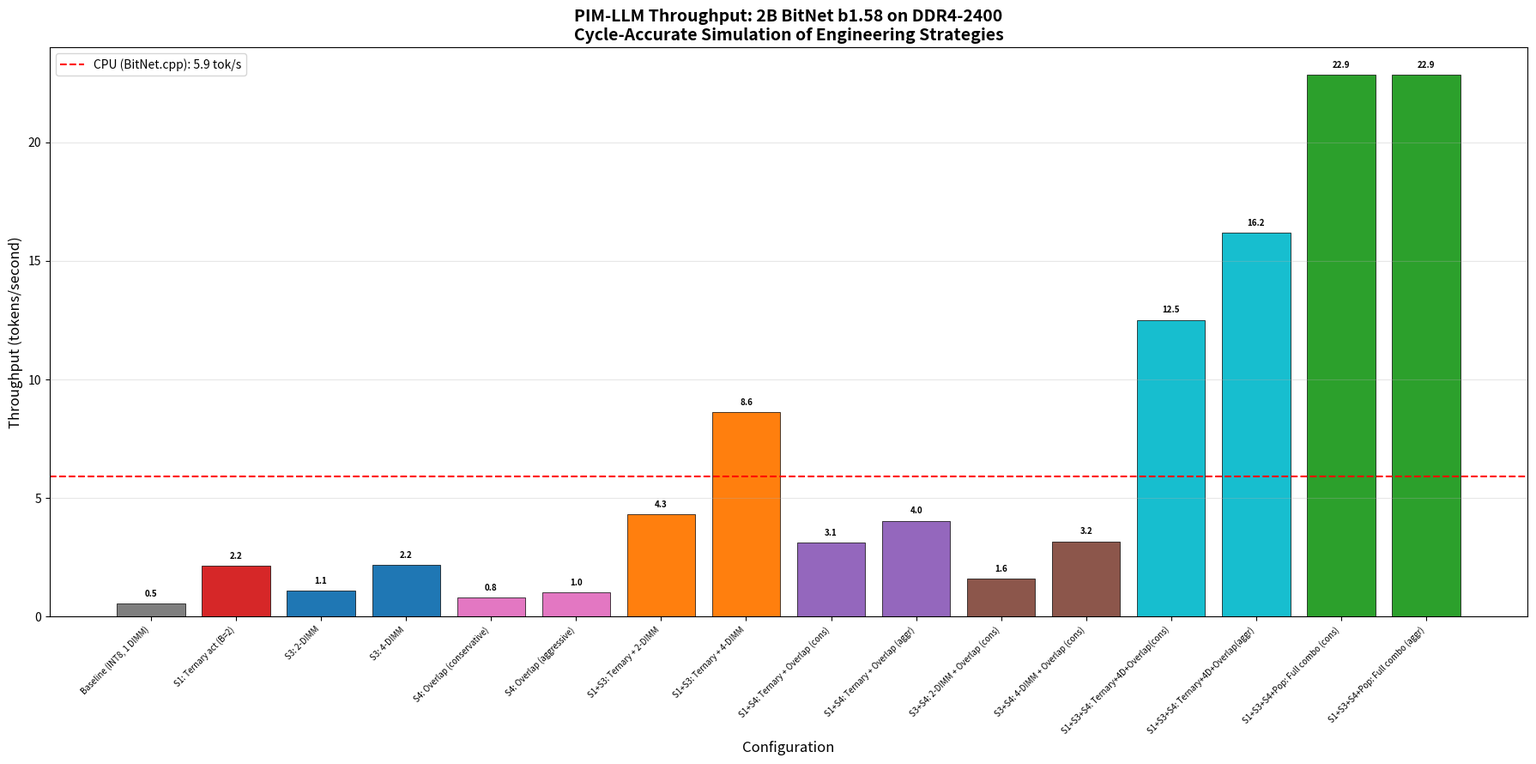
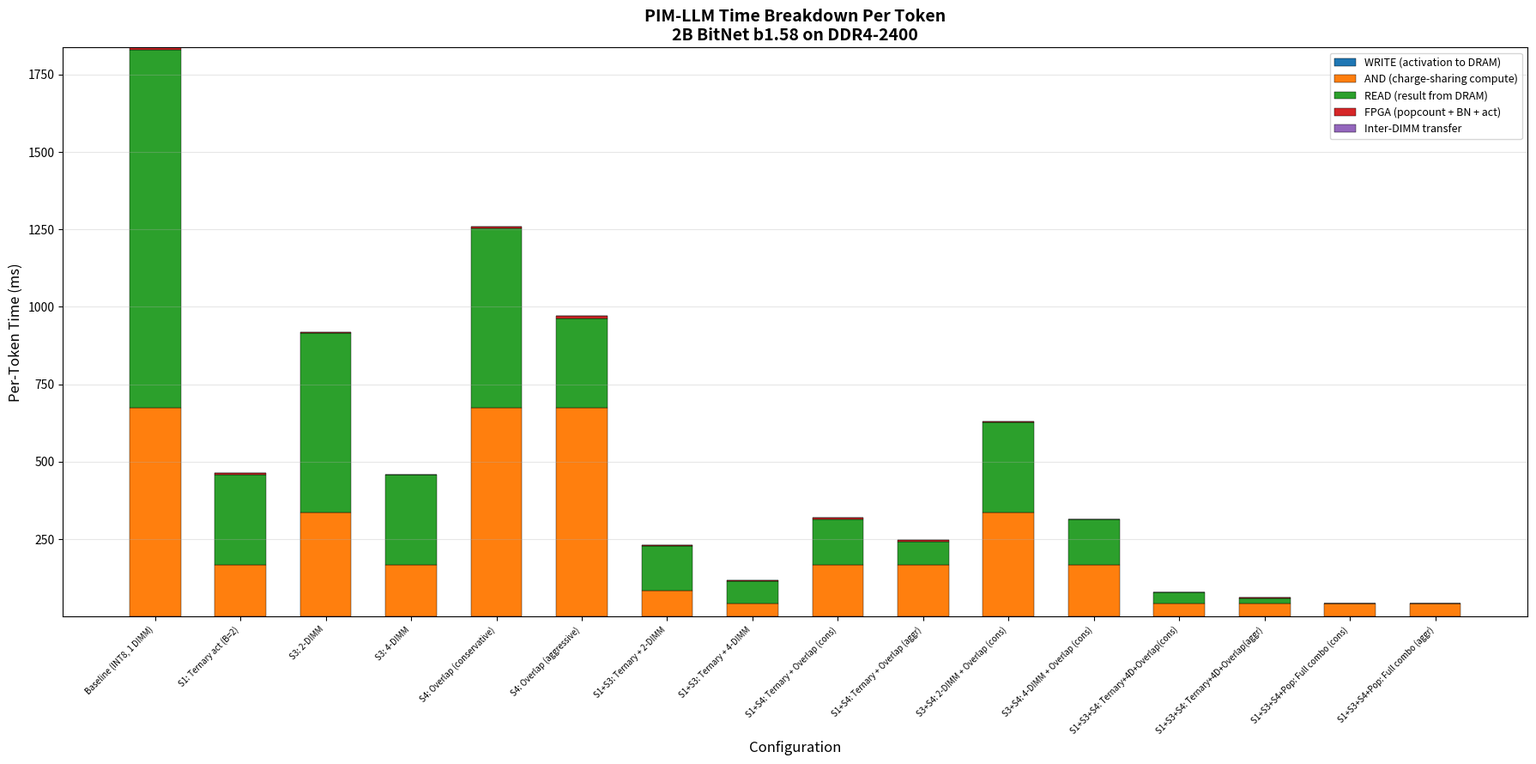

These charts were generated, in order, by the following Python code:
#!/usr/bin/env python3
"""
PIM-LLM Throughput Simulator
=============================
Cycle-accurate DDR4 timing simulator that computes tokens/second for a
2B-parameter BitNet b1.58 model running on a Processing-In-Memory DRAM system.

Models the bit-serial ternary-weight MAC protocol under various engineering
strategies: reduced activation precision, multi-DIMM parallelism, overlapped
bank scheduling, and in-DRAM popcount.

Dependencies: numpy, matplotlib (standard scientific Python stack).

Author: PIM-LLM project
"""

import sys
sys.stdout.reconfigure(line_buffering=True)

import math
import numpy as np
import matplotlib
matplotlib.use("Agg")  # Non-interactive backend for headless rendering
import matplotlib.pyplot as plt
from dataclasses import dataclass, field
from typing import List, Optional, Tuple

# ============================================================================
# DDR4-2400 Timing Parameters
# ============================================================================

@dataclass
class DDR4Timing:
    """DDR4-2400 timing parameters for a single DIMM."""
    # Clock / bus
    bus_freq_mhz: float = 1200.0          # Bus clock frequency (MHz)
    data_rate_mts: float = 2400.0          # Megatransfers per second (DDR)
    bus_width_bytes: int = 8               # 64-bit bus = 8 bytes per transfer
    burst_length: int = 8                  # BL8
    cache_line_bytes: int = 64             # 8 bytes * 8 beats = 64 bytes

    # Core timing (nanoseconds)
    tRCD_ns: float = 13.75                 # RAS-to-CAS delay
    tRAS_ns: float = 35.0                  # Row active time
    tRP_ns: float = 13.75                  # Row precharge
    tCL_ns: float = 13.75                  # CAS latency
    tBurst_ns: float = 3.33               # Burst transfer time (BL8 @ 2400 MT/s)
    tREFI_ns: float = 7800.0              # Refresh interval (7.8 us)
    tRFC_ns: float = 350.0                # Refresh cycle time (8 Gb chips)

    # Row geometry
    row_size_bytes: int = 8192             # 8 KB row buffer

    @property
    def peak_bw_GBs(self) -> float:
        """Peak bandwidth in GB/s."""
        return self.data_rate_mts * self.bus_width_bytes / 1000.0  # 19.2 GB/s


# ============================================================================
# LLM Model Parameters (2B BitNet b1.58)
# ============================================================================

@dataclass
class ModelParams:
    """Architecture parameters for a 2B-parameter BitNet b1.58 model."""
    num_layers: int = 30
    hidden_dim: int = 2048
    ffn_dim: int = 5632

    # Attention projections per layer: Q, K, V (2048->2048), O (2048->2048)
    # FFN projections per layer: gate (2048->5632), up (2048->5632), down (5632->2048)
    # Total matvecs per layer: 7

    def get_matvecs(self) -> List[Tuple[str, int, int]]:
        """Return list of (name, N_in, N_out) for all matvecs in one layer."""
        h = self.hidden_dim
        f = self.ffn_dim
        return [
            ("Q_proj",    h, h),
            ("K_proj",    h, h),
            ("V_proj",    h, h),
            ("O_proj",    h, h),
            ("FFN_gate",  h, f),
            ("FFN_up",    h, f),
            ("FFN_down",  f, h),
        ]

    @property
    def total_weight_rows_per_layer(self) -> int:
        """Approximate total output rows across all 7 matvecs."""
        return sum(n_out for _, _, n_out in self.get_matvecs())


# ============================================================================
# PIM Protocol Timing Model
# ============================================================================

def compute_bus_transfer_time(num_bytes: int, timing: DDR4Timing) -> float:
    """
    Time to transfer `num_bytes` over the DDR4 bus.

    Each cache-line (64 B) burst takes tCL + tBurst. We also pay tRCD to open
    the row at the start and tRP to precharge at the end.

    Returns time in nanoseconds.
    """
    num_bursts = math.ceil(num_bytes / timing.cache_line_bytes)
    return (timing.tRCD_ns
            + num_bursts * (timing.tCL_ns + timing.tBurst_ns)
            + timing.tRP_ns)


def compute_write_time(n_in: int, timing: DDR4Timing) -> float:
    """
    WRITE phase: write one activation bit-plane row (N_in bits) into DRAM.
    Transfer size = ceil(N_in / 8) bytes.
    """
    transfer_bytes = math.ceil(n_in / 8)
    return compute_bus_transfer_time(transfer_bytes, timing)


def compute_and_time(timing: DDR4Timing) -> float:
    """
    AND phase (charge-sharing double-activation).

    The PIM protocol issues two ACT commands:
      1. ACT on the activation row  (tRCD to sense)
      2. ACT on the weight row      (tRCD to sense, then charge-sharing AND)
    Plus tRAS to allow the row to fully sense.

    Time = 2 * tRCD + tRAS
    """
    return 2.0 * timing.tRCD_ns + timing.tRAS_ns


def compute_read_time(n_in: int, timing: DDR4Timing) -> float:
    """
    READ phase: read the AND result row (N_in bits) back to the controller.
    Transfer size = ceil(N_in / 8) bytes.
    """
    transfer_bytes = math.ceil(n_in / 8)
    return compute_bus_transfer_time(transfer_bytes, timing)


def compute_refresh_overhead_fraction(timing: DDR4Timing) -> float:
    """
    Fraction of time lost to periodic DRAM refresh.
    Every tREFI ns, the memory is unavailable for tRFC ns.
    """
    return timing.tRFC_ns / timing.tREFI_ns


# ============================================================================
# Per-Layer Simulation
# ============================================================================

@dataclass
class LayerTiming:
    """Breakdown of time components for one transformer layer (nanoseconds)."""
    write_ns: float = 0.0
    and_ns: float = 0.0
    read_ns: float = 0.0
    fpga_ns: float = 0.0
    transfer_ns: float = 0.0   # Inter-DIMM activation transfer

    @property
    def total_ns(self) -> float:
        return self.write_ns + self.and_ns + self.read_ns + self.fpga_ns + self.transfer_ns


def simulate_one_matvec(
    n_in: int,
    n_out: int,
    act_bits: int,
    timing: DDR4Timing,
    overlap_factor: float = 0.0,
    in_dram_popcount: bool = False,
) -> LayerTiming:
    """
    Simulate one matrix-vector multiply (N_in x N_out ternary weights).

    Parameters
    ----------
    n_in : int
        Input dimension (activation vector length).
    n_out : int
        Output dimension (number of weight rows to process).
    act_bits : int
        Activation precision in bits (B). Each bit-plane is processed twice
        (positive weight half, negative weight half) => 2*B passes.
    timing : DDR4Timing
        DDR4 timing parameters.
    overlap_factor : float
        Fraction of (write + read) time that can be overlapped via multi-bank
        scheduling. 0.0 = no overlap, 0.5 = conservative, 0.75 = aggressive.
    in_dram_popcount : bool
        If True, the popcount is done in DRAM, eliminating the read phase.

    Returns
    -------
    LayerTiming with per-component nanosecond breakdown.
    """
    num_passes = act_bits * 2   # B bit-planes * 2 halves (pos/neg weights)

    # --- Per-pass timing ---
    write_per_pass = compute_write_time(n_in, timing)
    and_per_pass = compute_and_time(timing)

    if in_dram_popcount:
        # Read phase eliminated: popcount happens in the sense amplifiers
        read_per_pass = 0.0
    else:
        read_per_pass = compute_read_time(n_in, timing)

    # --- Per weight-row timing (one pass processes all N_out rows) ---
    # Actually: for each pass, we iterate over all N_out weight rows.
    # The WRITE of the activation bit-plane happens once per pass (shared).
    # The AND + READ happen once per weight row per pass.

    # Corrected model:
    # Per pass:
    #   1x WRITE (activation bit-plane)
    #   N_out x (AND + READ) for each weight row
    # Total passes = 2 * B

    write_total = num_passes * write_per_pass
    and_total = num_passes * n_out * and_per_pass
    read_total = num_passes * n_out * read_per_pass

    # Apply overlap: write and read can overlap if using different banks
    bus_time = write_total + read_total
    overlap_savings = bus_time * overlap_factor
    write_total_adj = write_total * (1.0 - overlap_factor)
    read_total_adj = read_total * (1.0 - overlap_factor)
    # The AND time is compute-bound in DRAM, not overlappable with bus
    # But the savings come from bus contention reduction
    # We distribute the savings proportionally
    if bus_time > 0:
        write_total_eff = write_total - overlap_savings * (write_total / bus_time)
        read_total_eff = read_total - overlap_savings * (read_total / bus_time)
    else:
        write_total_eff = 0.0
        read_total_eff = 0.0

    # FPGA post-processing: popcount + shift-accumulate + batch-norm + activation
    # Estimate: ~10 ns per output element (pipelined, very fast relative to DRAM)
    # This includes popcount of N_in-bit vectors, weighted accumulation across
    # bit-planes, batch normalization, and SiLU/ReLU activation.
    fpga_cycles_per_output = 10.0  # ns, conservative for pipelined FPGA @ 200 MHz
    fpga_total = n_out * fpga_cycles_per_output

    return LayerTiming(
        write_ns=write_total_eff,
        and_ns=and_total,
        read_ns=read_total_eff,
        fpga_ns=fpga_total,
        transfer_ns=0.0,
    )


def simulate_one_layer(
    model: ModelParams,
    act_bits: int,
    timing: DDR4Timing,
    overlap_factor: float = 0.0,
    in_dram_popcount: bool = False,
) -> LayerTiming:
    """
    Simulate all 7 matvecs in one transformer layer.
    """
    layer = LayerTiming()
    for name, n_in, n_out in model.get_matvecs():
        mv = simulate_one_matvec(
            n_in, n_out, act_bits, timing, overlap_factor, in_dram_popcount
        )
        layer.write_ns += mv.write_ns
        layer.and_ns += mv.and_ns
        layer.read_ns += mv.read_ns
        layer.fpga_ns += mv.fpga_ns
    return layer


# ============================================================================
# Full-Model Simulation
# ============================================================================

@dataclass
class SimConfig:
    """Configuration for one simulation run."""
    name: str
    act_bits: int = 8
    num_dimms: int = 1
    overlap_factor: float = 0.0
    overlap_label: str = "none"
    in_dram_popcount: bool = False


@dataclass
class SimResult:
    """Results from one simulation run."""
    config: SimConfig
    per_token_ms: float
    throughput_toks: float
    speedup_vs_baseline: float
    vs_cpu_factor: float
    breakdown: LayerTiming   # Aggregated across all layers (nanoseconds)


def simulate_full_model(
    config: SimConfig,
    model: ModelParams,
    timing: DDR4Timing,
    baseline_ms: Optional[float] = None,
    cpu_toks: float = 5.9,
) -> SimResult:
    """
    Simulate the full LLM inference for one token.

    For multi-DIMM configurations, layers are distributed evenly across DIMMs.
    Each DIMM processes its subset of layers independently, so wall-clock time
    is total_layer_time / num_dimms + inter-DIMM transfer overhead.
    """
    # --- Compute per-layer timing ---
    layer_timing = simulate_one_layer(
        model, config.act_bits, timing, config.overlap_factor, config.in_dram_popcount
    )

    # --- Aggregate across all layers ---
    total = LayerTiming(
        write_ns=layer_timing.write_ns * model.num_layers,
        and_ns=layer_timing.and_ns * model.num_layers,
        read_ns=layer_timing.read_ns * model.num_layers,
        fpga_ns=layer_timing.fpga_ns * model.num_layers,
    )

    # --- Multi-DIMM parallelism ---
    # Layers are distributed across DIMMs. Each DIMM handles num_layers/num_dimms.
    # The compute time is divided by num_dimms.
    if config.num_dimms > 1:
        total.write_ns /= config.num_dimms
        total.and_ns /= config.num_dimms
        total.read_ns /= config.num_dimms
        total.fpga_ns /= config.num_dimms

        # Inter-DIMM transfer overhead:
        # Between each pair of consecutive DIMM boundaries, we must transfer
        # the activation vector. There are (num_dimms - 1) such transfers.
        # Transfer size: hidden_dim * act_bits / 8 bytes
        # Transfer time: size / peak_bandwidth
        transfer_bytes = model.hidden_dim * config.act_bits / 8.0
        transfer_time_per_hop_ns = transfer_bytes / (timing.peak_bw_GBs * 1e9 / 1e9)
        # peak_bw_GBs is in GB/s; transfer_bytes is in bytes
        # time = bytes / (GB/s * 1e9 bytes/GB) in seconds, * 1e9 for ns
        transfer_time_per_hop_ns = transfer_bytes / (timing.peak_bw_GBs)  # ns
        # Actually: GB/s = 1e9 bytes/s. time_s = bytes / (GBs * 1e9). time_ns = bytes / GBs
        # 19.2 GB/s => transfer_bytes / 19.2 ns? No.
        # Let's be precise:
        #   time_s = transfer_bytes / (peak_bw_GBs * 1e9)
        #   time_ns = transfer_bytes / (peak_bw_GBs * 1e9) * 1e9 = transfer_bytes / peak_bw_GBs
        # For 2048 bytes: 2048 / 19.2 = 106.67 ns. That's correct.
        transfer_time_per_hop_ns = transfer_bytes / timing.peak_bw_GBs  # ns

        num_transfers = config.num_dimms - 1
        total.transfer_ns = num_transfers * transfer_time_per_hop_ns
    else:
        total.transfer_ns = 0.0

    # --- Refresh overhead ---
    refresh_fraction = compute_refresh_overhead_fraction(timing)
    # Stretch the DRAM-bound portions (write, AND, read) by the refresh penalty
    dram_time = total.write_ns + total.and_ns + total.read_ns
    refresh_penalty = dram_time * refresh_fraction
    # Distribute proportionally
    if dram_time > 0:
        total.write_ns *= (1.0 + refresh_fraction)
        total.and_ns *= (1.0 + refresh_fraction)
        total.read_ns *= (1.0 + refresh_fraction)

    # --- Final per-token time ---
    total_ns = total.total_ns
    per_token_ms = total_ns / 1e6

    throughput = 1000.0 / per_token_ms if per_token_ms > 0 else float('inf')

    speedup = (baseline_ms / per_token_ms) if baseline_ms else 1.0
    vs_cpu = throughput / cpu_toks

    return SimResult(
        config=config,
        per_token_ms=per_token_ms,
        throughput_toks=throughput,
        speedup_vs_baseline=speedup,
        vs_cpu_factor=vs_cpu,
        breakdown=total,
    )


# ============================================================================
# Configuration Definitions
# ============================================================================

def build_configurations() -> List[SimConfig]:
    """Define all engineering strategy configurations to simulate."""
    configs = []

    # Baseline: INT8 activations, single DIMM, no overlap
    configs.append(SimConfig(
        name="Baseline (INT8, 1 DIMM)",
        act_bits=8, num_dimms=1, overlap_factor=0.0, overlap_label="none",
    ))

    # --- Strategy 1: Ternary activations ---
    configs.append(SimConfig(
        name="S1: Ternary act (B=2)",
        act_bits=2, num_dimms=1, overlap_factor=0.0, overlap_label="none",
    ))

    # --- Strategy 3: Multi-DIMM ---
    configs.append(SimConfig(
        name="S3: 2-DIMM",
        act_bits=8, num_dimms=2, overlap_factor=0.0, overlap_label="none",
    ))
    configs.append(SimConfig(
        name="S3: 4-DIMM",
        act_bits=8, num_dimms=4, overlap_factor=0.0, overlap_label="none",
    ))

    # --- Strategy 4: Overlapped scheduling ---
    configs.append(SimConfig(
        name="S4: Overlap (conservative)",
        act_bits=8, num_dimms=1, overlap_factor=0.5, overlap_label="conservative",
    ))
    configs.append(SimConfig(
        name="S4: Overlap (aggressive)",
        act_bits=8, num_dimms=1, overlap_factor=0.75, overlap_label="aggressive",
    ))

    # --- Combinations ---
    configs.append(SimConfig(
        name="S1+S3: Ternary + 2-DIMM",
        act_bits=2, num_dimms=2, overlap_factor=0.0, overlap_label="none",
    ))
    configs.append(SimConfig(
        name="S1+S3: Ternary + 4-DIMM",
        act_bits=2, num_dimms=4, overlap_factor=0.0, overlap_label="none",
    ))
    configs.append(SimConfig(
        name="S1+S4: Ternary + Overlap (cons)",
        act_bits=2, num_dimms=1, overlap_factor=0.5, overlap_label="conservative",
    ))
    configs.append(SimConfig(
        name="S1+S4: Ternary + Overlap (aggr)",
        act_bits=2, num_dimms=1, overlap_factor=0.75, overlap_label="aggressive",
    ))
    configs.append(SimConfig(
        name="S3+S4: 2-DIMM + Overlap (cons)",
        act_bits=8, num_dimms=2, overlap_factor=0.5, overlap_label="conservative",
    ))
    configs.append(SimConfig(
        name="S3+S4: 4-DIMM + Overlap (cons)",
        act_bits=8, num_dimms=4, overlap_factor=0.5, overlap_label="conservative",
    ))
    configs.append(SimConfig(
        name="S1+S3+S4: Ternary+4D+Overlap(cons)",
        act_bits=2, num_dimms=4, overlap_factor=0.5, overlap_label="conservative",
    ))
    configs.append(SimConfig(
        name="S1+S3+S4: Ternary+4D+Overlap(aggr)",
        act_bits=2, num_dimms=4, overlap_factor=0.75, overlap_label="aggressive",
    ))

    # --- With in-DRAM popcount (eliminates read phase) ---
    configs.append(SimConfig(
        name="S1+S3+S4+Pop: Full combo (cons)",
        act_bits=2, num_dimms=4, overlap_factor=0.5, overlap_label="conservative",
        in_dram_popcount=True,
    ))
    configs.append(SimConfig(
        name="S1+S3+S4+Pop: Full combo (aggr)",
        act_bits=2, num_dimms=4, overlap_factor=0.75, overlap_label="aggressive",
        in_dram_popcount=True,
    ))

    return configs


# ============================================================================
# Display Helpers
# ============================================================================

def print_separator(char: str = "=", width: int = 140):
    print(char * width)


def print_main_table(results: List[SimResult]):
    """Print the main results table."""
    print()
    print_separator()
    print("PIM-LLM THROUGHPUT SIMULATION RESULTS")
    print("Model: 2B BitNet b1.58 | DDR4-2400 | Autoregressive token generation")
    print_separator()

    hdr = (
        f"{'Configuration':<42s} "
        f"{'Bits':>4s} "
        f"{'DIMMs':>5s} "
        f"{'Overlap':<13s} "
        f"{'PopCnt':>6s} "
        f"{'Time(ms)':>10s} "
        f"{'tok/s':>10s} "
        f"{'Speedup':>8s} "
        f"{'vs CPU':>8s}"
    )
    print(hdr)
    print_separator("-")

    for r in results:
        c = r.config
        popcount_str = "Yes" if c.in_dram_popcount else "No"
        print(
            f"{c.name:<42s} "
            f"{c.act_bits:>4d} "
            f"{c.num_dimms:>5d} "
            f"{c.overlap_label:<13s} "
            f"{popcount_str:>6s} "
            f"{r.per_token_ms:>10.2f} "
            f"{r.throughput_toks:>10.2f} "
            f"{r.speedup_vs_baseline:>7.2f}x "
            f"{r.vs_cpu_factor:>7.2f}x"
        )

    print_separator()
    print(f"CPU reference: BitNet.cpp = 5.9 tok/s (single-threaded)")
    print()


def print_breakdown_table(results: List[SimResult]):
    """Print the time-component breakdown for each configuration."""
    print()
    print_separator()
    print("TIME BREAKDOWN PER TOKEN (milliseconds)")
    print_separator()

    hdr = (
        f"{'Configuration':<42s} "
        f"{'Write':>10s} "
        f"{'AND':>10s} "
        f"{'Read':>10s} "
        f"{'FPGA':>10s} "
        f"{'Transfer':>10s} "
        f"{'TOTAL':>10s} "
        f"{'AND %':>7s}"
    )
    print(hdr)
    print_separator("-")

    for r in results:
        b = r.breakdown
        total = b.total_ns / 1e6  # convert ns to ms
        w = b.write_ns / 1e6
        a = b.and_ns / 1e6
        rd = b.read_ns / 1e6
        fp = b.fpga_ns / 1e6
        tr = b.transfer_ns / 1e6
        and_pct = (b.and_ns / b.total_ns * 100) if b.total_ns > 0 else 0.0

        print(
            f"{r.config.name:<42s} "
            f"{w:>10.2f} "
            f"{a:>10.2f} "
            f"{rd:>10.2f} "
            f"{fp:>10.2f} "
            f"{tr:>10.2f} "
            f"{total:>10.2f} "
            f"{and_pct:>6.1f}%"
        )

    print_separator()
    print("Note: AND% shows the fraction of time spent on in-DRAM charge-sharing compute.")
    print("      High AND% means the DRAM compute is the bottleneck (good -- bus is not).")
    print()


def print_ddr4_parameters(timing: DDR4Timing):
    """Print DDR4 timing parameters for reference."""
    print()
    print_separator()
    print("DDR4-2400 TIMING PARAMETERS")
    print_separator()
    print(f"  Bus frequency:       {timing.bus_freq_mhz:.0f} MHz (DDR = {timing.data_rate_mts:.0f} MT/s)")
    print(f"  Bus width:           {timing.bus_width_bytes * 8} bits ({timing.bus_width_bytes} bytes)")
    print(f"  Burst length:        {timing.burst_length} ({timing.cache_line_bytes} bytes per burst)")
    print(f"  Peak bandwidth:      {timing.peak_bw_GBs:.1f} GB/s")
    print(f"  tRCD:                {timing.tRCD_ns:.2f} ns")
    print(f"  tRAS:                {timing.tRAS_ns:.2f} ns")
    print(f"  tRP:                 {timing.tRP_ns:.2f} ns")
    print(f"  tCL:                 {timing.tCL_ns:.2f} ns")
    print(f"  tBurst:              {timing.tBurst_ns:.2f} ns")
    print(f"  tREFI:               {timing.tREFI_ns:.1f} ns ({timing.tREFI_ns/1000:.1f} us)")
    print(f"  tRFC:                {timing.tRFC_ns:.1f} ns")
    print(f"  Refresh overhead:    {compute_refresh_overhead_fraction(timing)*100:.2f}%")
    print(f"  Row size:            {timing.row_size_bytes} bytes ({timing.row_size_bytes * 8} bits)")
    print()


def print_model_parameters(model: ModelParams):
    """Print model architecture summary."""
    print()
    print_separator()
    print("MODEL PARAMETERS (2B BitNet b1.58)")
    print_separator()
    print(f"  Transformer layers:  {model.num_layers}")
    print(f"  Hidden dimension:    {model.hidden_dim}")
    print(f"  FFN dimension:       {model.ffn_dim}")
    print(f"  Matvecs per layer:   {len(model.get_matvecs())}")
    print(f"  Weight rows/layer:   {model.total_weight_rows_per_layer}")
    print()
    print("  Per-layer matvecs:")
    for name, n_in, n_out in model.get_matvecs():
        print(f"    {name:<15s}  {n_in:>5d} x {n_out:<5d}  ({n_out} weight rows)")
    print()


# ============================================================================
# Bar Chart Generation
# ============================================================================

def generate_bar_chart(results: List[SimResult], output_path: str):
    """
    Generate a grouped bar chart showing throughput (tok/s) for all
    configurations, with a horizontal reference line for the CPU baseline.
    """
    names = [r.config.name for r in results]
    throughputs = [r.throughput_toks for r in results]
    cpu_ref = 5.9

    # Color coding by strategy type
    colors = []
    for r in results:
        c = r.config
        if c.in_dram_popcount:
            colors.append("#2ca02c")    # Green: full combo with popcount
        elif c.num_dimms > 1 and c.act_bits < 8 and c.overlap_factor > 0:
            colors.append("#17becf")    # Cyan: triple combo
        elif c.act_bits < 8 and c.num_dimms > 1:
            colors.append("#ff7f0e")    # Orange: ternary + multi-DIMM
        elif c.act_bits < 8 and c.overlap_factor > 0:
            colors.append("#9467bd")    # Purple: ternary + overlap
        elif c.num_dimms > 1 and c.overlap_factor > 0:
            colors.append("#8c564b")    # Brown: multi-DIMM + overlap
        elif c.act_bits < 8:
            colors.append("#d62728")    # Red: ternary only
        elif c.num_dimms > 1:
            colors.append("#1f77b4")    # Blue: multi-DIMM only
        elif c.overlap_factor > 0:
            colors.append("#e377c2")    # Pink: overlap only
        else:
            colors.append("#7f7f7f")    # Gray: baseline

    fig, ax = plt.subplots(figsize=(18, 9))

    x = np.arange(len(names))
    bars = ax.bar(x, throughputs, color=colors, edgecolor="black", linewidth=0.5)

    # Reference line for CPU
    ax.axhline(y=cpu_ref, color="red", linestyle="--", linewidth=1.5, label=f"CPU (BitNet.cpp): {cpu_ref} tok/s")

    # Labels on bars
    for bar, val in zip(bars, throughputs):
        ypos = bar.get_height()
        ax.text(
            bar.get_x() + bar.get_width() / 2.0,
            ypos + max(throughputs) * 0.01,
            f"{val:.1f}",
            ha="center", va="bottom", fontsize=7, fontweight="bold",
        )

    ax.set_xlabel("Configuration", fontsize=12)
    ax.set_ylabel("Throughput (tokens/second)", fontsize=12)
    ax.set_title(
        "PIM-LLM Throughput: 2B BitNet b1.58 on DDR4-2400\n"
        "Cycle-Accurate Simulation of Engineering Strategies",
        fontsize=14, fontweight="bold",
    )
    ax.set_xticks(x)
    ax.set_xticklabels(names, rotation=45, ha="right", fontsize=7)
    ax.legend(fontsize=10, loc="upper left")
    ax.grid(axis="y", alpha=0.3)

    plt.tight_layout()
    plt.savefig(output_path, dpi=150, bbox_inches="tight")
    print(f"Bar chart saved to: {output_path}")
    plt.close(fig)


# ============================================================================
# Stacked Bar Chart (Time Breakdown)
# ============================================================================

def generate_breakdown_chart(results: List[SimResult], output_path: str):
    """
    Generate a stacked bar chart showing the time breakdown per token
    for each configuration.
    """
    names = [r.config.name for r in results]
    write_ms = [r.breakdown.write_ns / 1e6 for r in results]
    and_ms = [r.breakdown.and_ns / 1e6 for r in results]
    read_ms = [r.breakdown.read_ns / 1e6 for r in results]
    fpga_ms = [r.breakdown.fpga_ns / 1e6 for r in results]
    transfer_ms = [r.breakdown.transfer_ns / 1e6 for r in results]

    fig, ax = plt.subplots(figsize=(18, 9))
    x = np.arange(len(names))
    width = 0.6

    bottom = np.zeros(len(names))

    components = [
        (write_ms, "WRITE (activation to DRAM)", "#1f77b4"),
        (and_ms, "AND (charge-sharing compute)", "#ff7f0e"),
        (read_ms, "READ (result from DRAM)", "#2ca02c"),
        (fpga_ms, "FPGA (popcount + BN + act)", "#d62728"),
        (transfer_ms, "Inter-DIMM transfer", "#9467bd"),
    ]

    for vals, label, color in components:
        arr = np.array(vals)
        ax.bar(x, arr, width, bottom=bottom, label=label, color=color, edgecolor="black", linewidth=0.3)
        bottom += arr

    ax.set_xlabel("Configuration", fontsize=12)
    ax.set_ylabel("Per-Token Time (ms)", fontsize=12)
    ax.set_title(
        "PIM-LLM Time Breakdown Per Token\n"
        "2B BitNet b1.58 on DDR4-2400",
        fontsize=14, fontweight="bold",
    )
    ax.set_xticks(x)
    ax.set_xticklabels(names, rotation=45, ha="right", fontsize=7)
    ax.legend(fontsize=9, loc="upper right")
    ax.grid(axis="y", alpha=0.3)

    plt.tight_layout()
    # Save alongside the throughput chart
    breakdown_path = output_path.replace(".png", "_breakdown.png")
    plt.savefig(breakdown_path, dpi=150, bbox_inches="tight")
    print(f"Breakdown chart saved to: {breakdown_path}")
    plt.close(fig)


# ============================================================================
# Main
# ============================================================================

def main():
    print("=" * 80)
    print("  PIM-LLM CYCLE-ACCURATE DDR4 THROUGHPUT SIMULATOR")
    print("  Modeling 2B BitNet b1.58 on DDR4-2400 PIM Architecture")
    print("=" * 80)

    # --- Initialize parameters ---
    timing = DDR4Timing()
    model = ModelParams()

    # --- Print parameter summaries ---
    print_ddr4_parameters(timing)
    print_model_parameters(model)

    # --- Sanity checks ---
    print_separator()
    print("SANITY CHECKS")
    print_separator()
    print(f"  Peak BW:                  {timing.peak_bw_GBs:.1f} GB/s (expected 19.2)")
    print(f"  Refresh overhead:         {compute_refresh_overhead_fraction(timing)*100:.2f}%")
    w = compute_write_time(2048, timing)
    print(f"  WRITE 2048-bit row:       {w:.2f} ns  ({math.ceil(2048/8/64)} burst(s))")
    a = compute_and_time(timing)
    print(f"  AND (double-ACT):         {a:.2f} ns")
    r = compute_read_time(2048, timing)
    print(f"  READ 2048-bit row:        {r:.2f} ns  ({math.ceil(2048/8/64)} burst(s))")
    print(f"  Total weight rows/layer:  {model.total_weight_rows_per_layer}")
    print(f"  Total weight rows (30L):  {model.total_weight_rows_per_layer * model.num_layers}")
    print()

    # --- Build configurations ---
    configs = build_configurations()

    # --- Run baseline first to get reference time ---
    baseline_result = simulate_full_model(configs[0], model, timing)
    baseline_ms = baseline_result.per_token_ms

    # --- Run all configurations ---
    results = []
    for cfg in configs:
        result = simulate_full_model(cfg, model, timing, baseline_ms=baseline_ms)
        results.append(result)

    # --- Print results ---
    print_main_table(results)
    print_breakdown_table(results)

    # --- Additional analysis ---
    print_separator()
    print("KEY INSIGHTS")
    print_separator()

    best = max(results, key=lambda r: r.throughput_toks)
    print(f"  Best configuration:       {best.config.name}")
    print(f"  Best throughput:          {best.throughput_toks:.2f} tok/s")
    print(f"  Speedup vs baseline:      {best.speedup_vs_baseline:.2f}x")
    print(f"  Speedup vs CPU:           {best.vs_cpu_factor:.2f}x")
    print()

    # Find first config that beats CPU
    cpu_beaters = [r for r in results if r.throughput_toks > 5.9]
    if cpu_beaters:
        first_beater = cpu_beaters[0]
        print(f"  First config > CPU:       {first_beater.config.name} ({first_beater.throughput_toks:.2f} tok/s)")
    else:
        print("  No configuration exceeds CPU throughput (5.9 tok/s).")
        closest = max(results, key=lambda r: r.throughput_toks)
        print(f"  Closest to CPU:           {closest.config.name} ({closest.throughput_toks:.2f} tok/s)")

    print()

    # Bottleneck analysis
    print_separator()
    print("BOTTLENECK ANALYSIS")
    print_separator()
    for r in results:
        b = r.breakdown
        total = b.total_ns
        if total == 0:
            continue
        components = {
            "WRITE": b.write_ns,
            "AND":   b.and_ns,
            "READ":  b.read_ns,
            "FPGA":  b.fpga_ns,
            "XFER":  b.transfer_ns,
        }
        bottleneck = max(components, key=components.get)
        pct = components[bottleneck] / total * 100
        print(f"  {r.config.name:<42s}  bottleneck: {bottleneck:<5s} ({pct:.1f}%)")

    print()

    # --- Generate charts ---
    chart_path = r"C:\Users\Udja\Documents\Deni\PIM\pim_throughput_sim.png"
    generate_bar_chart(results, chart_path)
    generate_breakdown_chart(results, chart_path)

    print()
    print("Simulation complete.")


if __name__ == "__main__":
    main()
